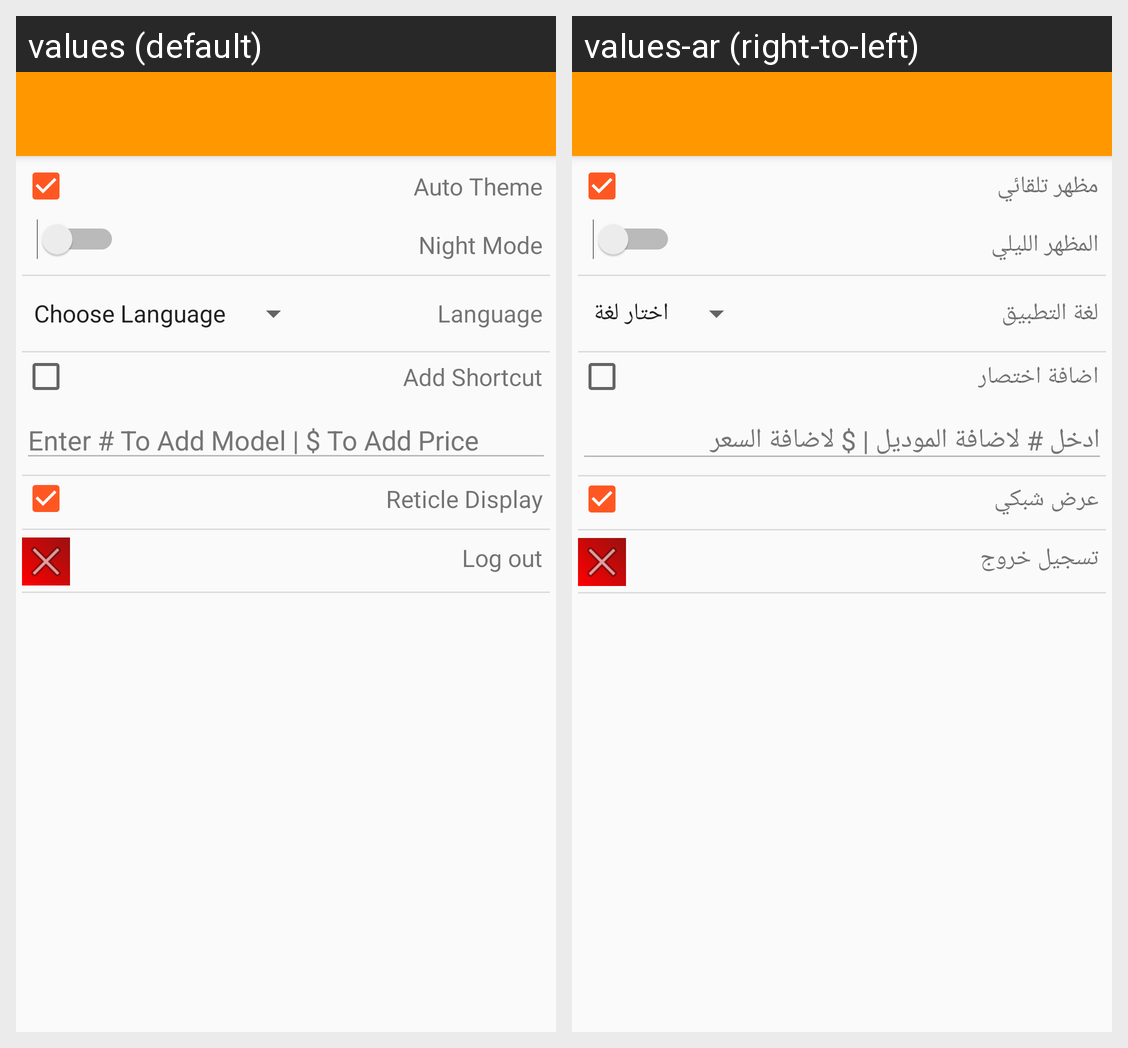

This grid shows one Android layout under two languages. Give, for every string resource on the screen, its name, the default text and each shown locale's text.
Android screen res/layout/activity_setting.xml rendered under 2 locales, left to right: values (default), values-ar (right-to-left). Device: Nexus 5 (rendered at 1080×1920; each locale shown at half size, 540×960, under a caption strip naming it); theme AppTheme.
Strings drawn on this screen, with the default value and each locale's value (text and hints the layout hard-codes, and strings that could not be matched under every locale, appear in the picture but are not listed):

setting_tv_auto_theme
  values: Auto Theme
  values-ar: مظهر تلقائي

setting_tv_theme
  values: Night Mode
  values-ar: المظهر الليلي

setting_tv_lan
  values: Language
  values-ar: لغة التطبيق

setting_tv_show_copy
  values: Add Shortcut
  values-ar: اضافة اختصار

setting_et_hint
  values: Enter # To Add Model | $ To Add Price
  values-ar: ادخل # لاضافة الموديل | $ لاضافة السعر

setting_tv_show_list
  values: Reticle Display
  values-ar: عرض شبكي

setting_btn_restar
  values: Log out
  values-ar: تسجيل خروج
